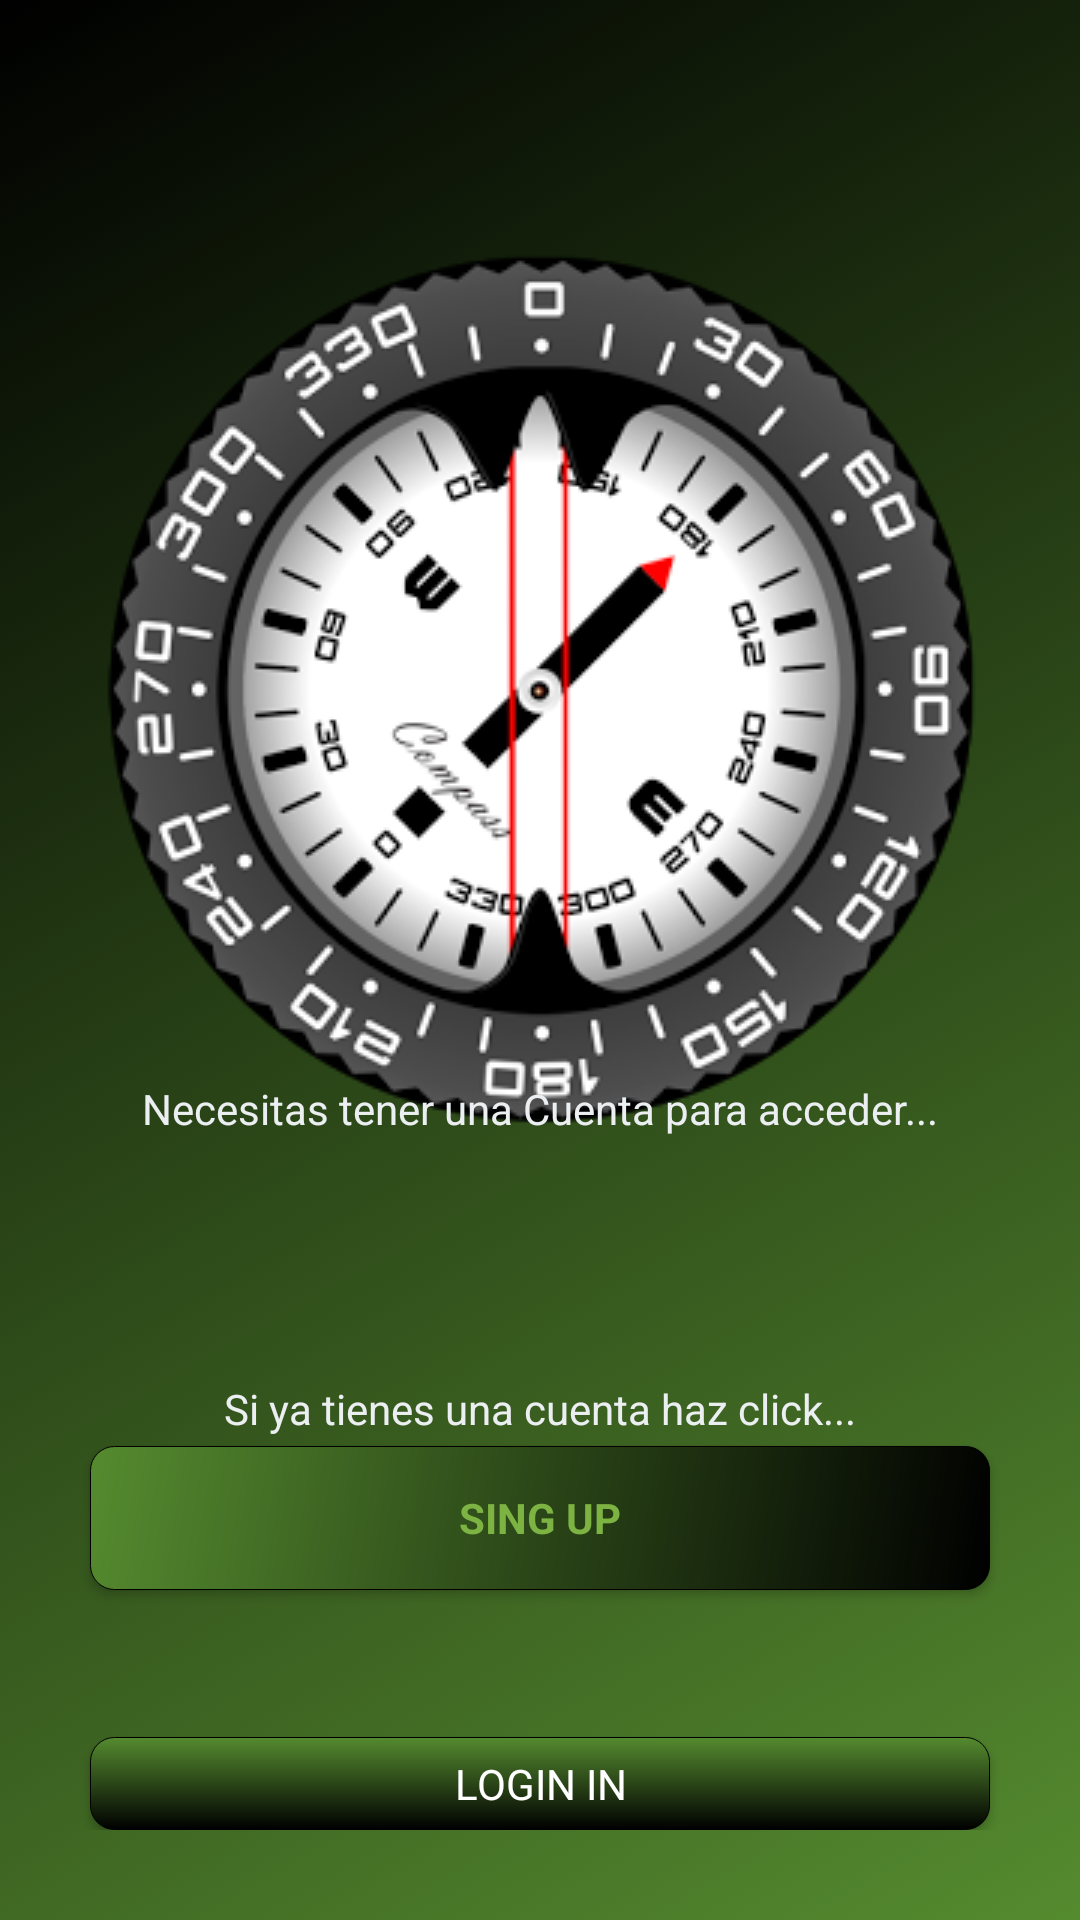

Reconstruct the res/layout file that produces this screen, plus the resources it refers to.
<!-- AndroidManifest.xml: application theme AppTheme -->
<!-- res/layout/principio.xml -->
<?xml version="1.0" encoding="utf-8"?>
<RelativeLayout xmlns:android="http://schemas.android.com/apk/res/android"
    xmlns:tools="http://schemas.android.com/tools"
    android:layout_width="match_parent"
    android:layout_height="match_parent"
    android:paddingBottom="@dimen/activity_vertical_margin"
    android:paddingLeft="@dimen/activity_horizontal_margin"
    android:paddingRight="@dimen/activity_horizontal_margin"
    android:paddingTop="@dimen/activity_vertical_margin"
    tools:context="com.antonioejemplo.localizaciones.MainActivity"
    android:background="@drawable/degradado_fondo">

    

    <ImageView
        android:layout_marginTop="50dp"
        android:layout_width="wrap_content"
        android:layout_height="wrap_content"
        android:id="@+id/imageView"
        android:src="@drawable/brujula"
        android:layout_alignParentTop="true"
        android:layout_centerHorizontal="true"
        android:scaleType="centerCrop" />

    <TextView

        android:layout_width="wrap_content"
        android:layout_height="wrap_content"
        android:textAppearance="?android:attr/textAppearanceSmall"
        android:text="@string/necesitas_tener_una_cuenta_para_acceder"
        android:id="@+id/textView3"
        android:layout_centerHorizontal="true"
        android:layout_marginTop="330dp"
        android:textColor="#eceff1"
        android:typeface="sans"/>



    <Button
        android:layout_width="300dp"
        android:layout_height="wrap_content"
        android:text="Sing Up"
        android:id="@+id/btnRegistrarse"
        android:layout_below="@+id/imageView"
        android:layout_centerHorizontal="true"
        android:layout_marginTop="102dp"
        android:textColor="@color/colorPrimary"
        android:textStyle="bold"
        android:textSize="14sp"
        android:typeface="sans"
        android:background="@drawable/tunear_button"/>


    <TextView

        android:layout_width="wrap_content"
        android:layout_height="wrap_content"
        android:textAppearance="?android:attr/textAppearanceSmall"
        android:text="@string/si_ya_tienes_una_cuenta_haz_click"
        android:id="@+id/textView2"
        android:layout_centerHorizontal="true"
        android:layout_marginTop="430dp"
        android:textColor="#eceff1"
        android:typeface="sans"/>


    <Button
        android:layout_width="300dp"
        android:layout_height="wrap_content"
        android:text="Login In"
        android:id="@+id/btnLogin"
        android:background="@drawable/colorear_button"
        android:layout_below="@+id/btnRegistrarse"
        android:layout_centerHorizontal="true"
        android:layout_marginTop="49dp"
        android:textColor="#ffffff"
        android:typeface="sans"/>


</RelativeLayout>
<!-- resources referenced by this layout -->
<resources>
  <color name="colorPrimary">#7cb342</color>
  <dimen name="activity_horizontal_margin">16dp</dimen>
  <dimen name="activity_vertical_margin">30dp</dimen>
  <!-- drawable brujula: png bitmap (drawable, 49566 bytes) -->
  <!-- drawable colorear_button (drawable) -->
  <?xml version="1.0" encoding="utf-8"?>
  <shape xmlns:android="http://schemas.android.com/apk/res/android">
  
  
      <corners android:radius="8dp" />
      <stroke
          android:width="1px"
  
          />-->
  
      <solid android:color="#8BC34A" />
  
     
      <gradient
          android:startColor="@android:color/background_dark"
          android:endColor="@color/colorPrimaryDark"
          android:angle="90">
          
  
  
      </gradient>
  
  
  
      
  
      
  
  
  </shape>
  <!-- drawable degradado_fondo (drawable-hdpi) -->
  <?xml version="1.0" encoding="utf-8"?>
  <selector xmlns:android="http://schemas.android.com/apk/res/android">
  
      
  
      <item>
  
          <shape>
              <gradient android:startColor="@color/colorPrimaryDark" android:endColor="@android:color/background_dark" android:angle="135">
                  
  
  
              </gradient>
  
  
          </shape>
  
      </item>
  </selector>
  <!-- drawable tunear_button (drawable) -->
  <?xml version="1.0" encoding="utf-8"?>
  <shape xmlns:android="http://schemas.android.com/apk/res/android">
  
  
      <corners android:radius="8dp" />
      
      <stroke android:width="1px"
  
          />
      <solid android:color="#ffffff" />
  
     
  
      <gradient
          android:startColor="@android:color/background_dark"
          android:endColor="@color/colorPrimaryDark"
          android:angle="135">
          
  
  
      </gradient>
  
  
      
  
      
  
  
  </shape>
  <string name="necesitas_tener_una_cuenta_para_acceder">Necesitas tener una Cuenta para acceder...</string>
  <string name="si_ya_tienes_una_cuenta_haz_click">Si ya tienes una cuenta haz click...</string>
  <style name="AppTheme" parent="Theme.AppCompat.NoActionBar">
     
  
  
  
          
          <item name="colorPrimary">@color/colorPrimary</item>
          <item name="colorPrimaryDark">@color/colorPrimaryDark</item>
          <item name="colorAccent">@color/colorAccent</item>
          <item name="popupTheme">@style/Theme.AppCompat.Light</item>
  
  
      </style>
  <color name="colorPrimaryDark">#558b2f</color>
  <color name="colorAccent">#8BC34A</color>
</resources>
